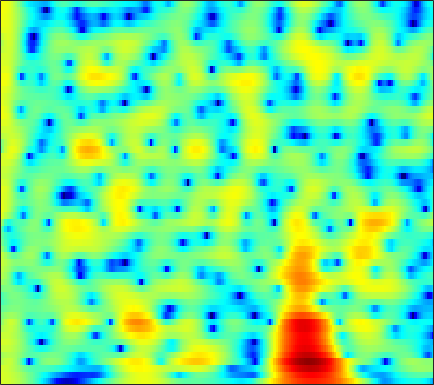

Data behind this chart, as committed beside it:
4.4175, 4.4095, 4.3383, 4.1965, 4.0416, 3.7731, 3.4282, 3.1226, 2.6479, 2.0947, 1.4634, 0.9379, 0.16576, -0.69357, -1.3982, -2.4183, -3.5451, -4.4602, -5.7727, -7.2066, -8.7803, -10.074, -11.951, -13.993
4.503, 4.435, 4.285, 4.07, 3.866, 3.539, 3.149, 2.817, 2.323, 1.773, 1.169, 0.6833, -0.007519, -0.7456, -1.329, -2.146, -3.006, -3.676, -4.604, -5.565, -6.553, -7.308, -8.32, -9.325
4.278, 4.213, 4.06, 3.813, 3.559, 3.12, 2.566, 2.08, 1.345, 0.5429, -0.2787, -0.872, -1.579, -2.129, -2.42, -2.658, -2.764, -2.794, -2.808, -2.84, -2.923, -3.023, -3.209, -3.46
2.15, 2.834, 3.413, 3.639, 3.584, 3.217, 2.507, 1.726, 0.3016, -1.68, -4.471, -7.459, -13.97, -20.06, -13.04, -7.771, -4.776, -3.25, -1.794, -0.7888, -0.1181, 0.2154, 0.4851, 0.5746
1.448, 1.973, 2.456, 2.688, 2.7, 2.517, 2.123, 1.706, 1.017, 0.2316, -0.5879, -1.161, -1.796, -2.21, -2.359, -2.363, -2.21, -2.029, -1.738, -1.427, -1.143, -0.9573, -0.7556, -0.619
3.526, 3.59, 3.601, 3.508, 3.361, 3.066, 2.648, 2.257, 1.643, 0.9462, 0.1656, -0.4631, -1.356, -2.289, -3.01, -3.965, -4.857, -5.418, -5.895, -5.942, -5.564, -5.075, -4.287, -3.469
4.414, 4.377, 4.259, 4.054, 3.838, 3.463, 2.973, 2.526, 1.822, 0.9853, 0.002857, -0.8344, -2.115, -3.637, -4.992, -7.207, -10.23, -13.51, -21.46, -25.07, -15.06, -11.41, -8.194, -5.909
3.724, 3.753, 3.723, 3.591, 3.413, 3.063, 2.579, 2.126, 1.4, 0.5484, -0.4026, -1.167, -2.235, -3.336, -4.154, -5.212, -6.184, -6.801, -7.34, -7.396, -6.957, -6.391, -5.427, -4.368
2.091, 2.642, 3.209, 3.521, 3.569, 3.367, 2.871, 2.314, 1.314, 0.04537, -1.438, -2.614, -4.058, -5.063, -5.435, -5.474, -5.243, -5.08, -4.966, -5.017, -5.163, -5.294, -5.34, -5.022
-0.08073, 1.485, 2.886, 3.698, 3.989, 3.978, 3.535, 2.909, 1.634, -0.2358, -2.943, -5.827, -11.75, -17.53, -12.44, -7.745, -5.231, -4.127, -3.42, -3.484, -4.349, -5.668, -8.777, -14.93
-0.3826, 0.1898, 0.8443, 1.308, 1.521, 1.605, 1.436, 1.143, 0.5667, -0.1825, -1.038, -1.673, -2.393, -2.815, -2.866, -2.663, -2.377, -2.182, -1.975, -1.862, -1.866, -1.935, -1.99, -1.832
-1.84, -1.435, -0.9367, -0.5366, -0.3141, -0.12, -0.05066, -0.07802, -0.2067, -0.4207, -0.6684, -0.8548, -1.08, -1.249, -1.337, -1.36, -1.292, -1.208, -1.058, -0.858, -0.614, -0.4081, -0.09894, 0.2616
-3.564, -2.807, -1.978, -1.337, -0.985, -0.6727, -0.5048, -0.4573, -0.4918, -0.6219, -0.8174, -0.9956, -1.228, -1.447, -1.592, -1.716, -1.704, -1.591, -1.322, -0.9519, -0.4874, -0.08707, 0.4651, 0.9992
-3.413, -2.451, -1.526, -0.9018, -0.5952, -0.377, -0.3394, -0.4042, -0.602, -0.9014, -1.321, -1.716, -2.353, -3.084, -3.665, -4.421, -4.903, -4.89, -4.261, -3.118, -1.794, -0.8172, 0.3663, 1.368
-0.6696, -0.29, -0.01149, -0.01409, -0.1583, -0.4931, -0.9473, -1.334, -1.834, -2.285, -2.74, -3.149, -3.956, -5.213, -6.593, -9.651, -16.22, -41.82, -13.63, -7.256, -3.523, -1.551, 0.4, 1.83
1.53, 1.342, 0.8348, -0.04052, -0.9872, -2.661, -4.794, -6.533, -8.23, -8.093, -6.729, -5.709, -4.739, -4.332, -4.311, -4.409, -4.454, -4.247, -3.389, -2.018, -0.5569, 0.4618, 1.639, 2.563
2.732, 2.327, 1.505, 0.3459, -0.8341, -2.906, -5.664, -8.191, -11.06, -10.05, -7.211, -5.464, -3.716, -2.492, -1.894, -1.274, -0.7384, -0.3889, 0.06538, 0.5736, 1.089, 1.453, 1.901, 2.256
3.333, 2.964, 2.303, 1.526, 0.8759, -0.03548, -0.9107, -1.446, -1.888, -1.985, -1.766, -1.485, -1.098, -0.7135, -0.4676, -0.2925, -0.227, -0.211, -0.2649, -0.3442, -0.3619, -0.3149, -0.156, 0.05231
3.861, 3.43, 2.777, 2.062, 1.568, 0.9859, 0.5517, 0.3494, 0.2447, 0.2613, 0.3649, 0.4764, 0.5785, 0.538, 0.4485, 0.1453, -0.45, -1.073, -2.144, -3.5, -4.821, -5.387, -5.128, -3.94
3.841, 3.02, 1.775, 0.3833, -0.6075, -1.593, -1.924, -1.72, -1.065, -0.2309, 0.5229, 0.971, 1.428, 1.588, 1.492, 1.122, 0.3542, -0.5726, -2.344, -5.075, -9.635, -14.34, -11.77, -6.301
1.708, 0.3779, -1.881, -5.012, -8.479, -16.96, -18.94, -11.33, -6.486, -3.613, -1.724, -0.7241, 0.1833, 0.7841, 0.9802, 0.9962, 0.7956, 0.4709, -0.1204, -0.7426, -1.258, -1.385, -1.133, -0.3826
-0.1792, -1.355, -3.027, -4.761, -6.006, -7.189, -7.34, -6.804, -5.537, -4.13, -2.887, -2.077, -1.274, -0.6809, -0.3307, -0.07212, 0.03531, 0.06708, 0.02201, -0.01004, 0.04934, 0.1547, 0.4203, 0.8503
-0.8512, -2.047, -3.569, -4.655, -5.133, -5.314, -5.019, -4.614, -3.905, -3.13, -2.391, -1.897, -1.25, -0.8293, -0.5689, -0.3505, -0.3147, -0.3322, -0.3993, -0.5096, -0.5262, -0.462, -0.1677, 0.3067
-1.185, -3.829, -8.116, -11.2, -10.2, -7.424, -5.322, -4.122, -2.934, -2.079, -1.339, -0.8877, -0.3875, 0.06824, 0.214, 0.2772, 0.1399, -0.2004, -0.8737, -1.814, -2.901, -3.456, -3.412, -2.236
2.134, -0.08825, -3.377, -5.437, -5.41, -4.308, -3.36, -2.946, -2.704, -2.6, -2.322, -1.905, -1.28, -0.4424, 0.03909, 0.3982, 0.4165, 0.02721, -1.086, -3.086, -6.73, -11.77, -17.26, -7.628
5.305, 4.272, 2.891, 1.595, 0.6845, -0.5588, -1.938, -3.321, -5.872, -9.693, -14.39, -12.52, -7.39, -4.24, -2.546, -1.074, -0.383, -0.155, -0.3456, -0.8124, -1.466, -1.873, -1.968, -1.462
5.815, 5.198, 4.301, 3.206, 2.314, 0.9726, -0.5867, -1.907, -3.914, -5.97, -7.213, -6.859, -5.483, -3.563, -2.407, -1.18, -0.3778, -0.008159, 0.2481, 0.2008, -0.01174, -0.2276, -0.6011, -0.9958
5.252, 4.939, 4.325, 3.526, 2.805, 1.742, 0.5729, -0.2697, -1.301, -2.039, -2.453, -2.457, -2.087, -1.553, -1.007, -0.4445, 0.1008, 0.3266, 0.4663, 0.3348, -0.03621, -0.5032, -1.375, -2.602
5.105, 4.961, 4.46, 3.703, 2.925, 1.687, 0.2417, -0.9041, -2.359, -3.364, -3.607, -3.334, -2.389, -1.432, -0.7016, 0.1011, 0.6981, 0.9866, 1.111, 0.9771, 0.5202, -0.06998, -1.17, -2.818
5.213, 5.111, 4.638, 3.782, 2.871, 1.23, -1.046, -3.372, -7.904, -16.69, -15.56, -9.437, -5.168, -2.466, -1.154, 0.2288, 1.058, 1.487, 1.745, 1.72, 1.373, 0.9272, 0.04843, -1.141
4.357, 4.273, 3.919, 3.224, 2.503, 1.241, -0.3345, -1.704, -3.568, -4.973, -5.204, -4.65, -3.354, -2.136, -1.276, -0.4068, 0.2764, 0.6098, 0.9055, 0.9624, 0.8367, 0.6195, 0.1448, -0.4583
3.596, 3.559, 3.321, 2.879, 2.416, 1.655, 0.797, 0.119, -0.7328, -1.454, -1.889, -2.083, -2.106, -1.958, -1.747, -1.466, -1.139, -0.9217, -0.6837, -0.5207, -0.4449, -0.47, -0.5732, -0.8026
3.785, 3.763, 3.573, 3.247, 2.889, 2.296, 1.557, 0.9324, 0.0324, -0.9003, -1.797, -2.375, -3.026, -3.356, -3.46, -3.318, -3.036, -2.734, -2.362, -1.994, -1.703, -1.551, -1.375, -1.317
4.429, 4.442, 4.366, 4.155, 3.885, 3.346, 2.534, 1.762, 0.4428, -1.167, -3.19, -4.756, -6.914, -8.082, -8.109, -7.142, -5.977, -5.177, -4.266, -3.544, -2.981, -2.626, -2.252, -2.013
3.877, 4.218, 4.729, 5.038, 5.088, 4.827, 4.186, 3.402, 1.915, -0.2063, -3.159, -6.166, -12.6, -21.19, -15.82, -10.68, -8.3, -7.305, -6.356, -5.59, -4.798, -4.179, -3.593, -3.163
-1.896, 0.8517, 3.279, 4.752, 5.362, 5.652, 5.438, 4.95, 3.933, 2.494, 0.6882, -0.8489, -2.908, -4.641, -5.735, -6.853, -8.389, -9.807, -12.25, -12.87, -10.42, -8.341, -6.184, -4.999
-0.5239, 0.9513, 2.64, 3.816, 4.362, 4.719, 4.653, 4.388, 3.747, 2.827, 1.705, 0.6898, -0.6952, -2.274, -3.543, -5.517, -7.911, -10.04, -13.45, -14.8, -12.38, -10.25, -7.915, -6.386
2.817, 3.053, 3.426, 3.698, 3.816, 3.798, 3.582, 3.297, 2.749, 2.033, 1.184, 0.4507, -0.6008, -1.816, -2.755, -4.122, -5.495, -6.462, -7.593, -8.262, -8.427, -8.27, -7.776, -6.915
4.011, 4.095, 4.102, 4.001, 3.838, 3.491, 3.04, 2.624, 2.018, 1.379, 0.668, 0.1591, -0.6225, -1.443, -2.108, -3.123, -4.187, -5.1, -6.302, -7.582, -8.814, -9.509, -9.874, -9.339
4.916, 4.995, 4.844, 4.465, 4.019, 3.259, 2.35, 1.622, 0.7093, -0.002744, -0.5148, -0.7069, -0.9852, -1.229, -1.526, -2.122, -2.951, -3.859, -5.394, -7.594, -10.92, -14.97, -26.01, -17.66
5.752, 5.747, 5.403, 4.66, 3.824, 2.321, 0.3025, -1.536, -4.204, -6.014, -5.428, -4.289, -2.759, -1.724, -1.321, -1.107, -1.361, -1.786, -2.665, -3.912, -5.367, -6.454, -7.219, -6.805
5.665, 5.507, 5.001, 4.08, 3.101, 1.324, -1.143, -3.633, -8.111, -12.18, -9.452, -6.572, -3.979, -2.401, -1.609, -1.01, -0.7921, -0.7827, -0.9941, -1.333, -1.716, -1.943, -2.121, -2.204
5.118, 4.892, 4.37, 3.61, 2.877, 1.707, 0.3637, -0.6476, -1.864, -2.696, -2.895, -2.751, -2.384, -1.929, -1.641, -1.384, -1.216, -1.188, -1.227, -1.313, -1.448, -1.557, -1.736, -1.876
5.029, 4.809, 4.356, 3.753, 3.21, 2.375, 1.492, 0.8299, 0.02028, -0.6413, -1.13, -1.414, -1.604, -1.717, -1.812, -1.895, -1.987, -2.076, -2.148, -2.214, -2.257, -2.312, -2.412, -2.534
5.369, 5.23, 4.895, 4.343, 3.799, 2.929, 1.944, 1.155, 0.1567, -0.675, -1.343, -1.692, -2.019, -2.339, -2.571, -2.923, -3.366, -3.636, -3.894, -3.939, -3.727, -3.466, -3.091, -2.951
5.742, 5.887, 5.752, 5.205, 4.512, 3.252, 1.562, 0.08374, -2.026, -3.795, -4.492, -4.303, -3.931, -3.73, -3.828, -4.548, -5.853, -7.194, -9.109, -9.323, -7.461, -5.72, -3.906, -2.709
5.505, 5.97, 6.006, 5.481, 4.713, 3.111, 0.7324, -1.776, -6.827, -17.48, -15.44, -9.676, -6.152, -4.685, -4.457, -5.031, -6.614, -8.627, -12.59, -13.49, -9.017, -6.191, -3.586, -1.846
4.995, 5.237, 5.194, 4.731, 4.122, 2.926, 1.344, -0.03153, -1.95, -3.565, -4.348, -4.371, -4.128, -3.931, -3.932, -4.056, -4.41, -4.7, -4.825, -4.542, -3.819, -3.119, -2.115, -1.411
4.715, 4.729, 4.595, 4.216, 3.775, 2.976, 1.963, 1.132, -0.03419, -1.158, -2.188, -2.751, -3.447, -3.949, -4.198, -4.264, -4.186, -4.066, -3.687, -3.17, -2.577, -2.137, -1.601, -1.246
4.178, 4.296, 4.317, 4.124, 3.798, 3.162, 2.278, 1.46, 0.197, -1.246, -2.782, -3.921, -5.458, -6.675, -7.144, -7.258, -6.703, -5.991, -4.921, -3.817, -2.763, -2.095, -1.357, -0.7795
2.829, 3.476, 3.975, 4.092, 3.929, 3.379, 2.464, 1.516, -0.07867, -2.11, -4.556, -6.843, -10.5, -15.07, -18.21, -17.44, -13.19, -10.55, -7.753, -5.479, -3.647, -2.49, -1.239, -0.2989
1.706, 2.906, 3.859, 4.205, 4.143, 3.633, 2.666, 1.655, -0.1245, -2.396, -5.266, -7.898, -11.91, -16.22, -18.46, -18.64, -15.76, -13.15, -9.777, -6.961, -4.672, -3.227, -1.672, -0.4864
3.272, 3.97, 4.545, 4.693, 4.528, 3.959, 2.985, 1.989, 0.2908, -1.844, -4.479, -6.926, -10.71, -15.77, -21.49, -35.85, -19.4, -14.73, -10.68, -7.775, -5.519, -4.154, -2.676, -1.504
4.946, 5.127, 5.182, 5.007, 4.696, 4.043, 3.102, 2.201, 0.7545, -0.9755, -2.995, -4.668, -7.045, -9.416, -10.88, -11.92, -11.49, -10.6, -9.116, -7.662, -6.341, -5.451, -4.388, -3.517
5.654, 5.616, 5.431, 5.073, 4.686, 3.995, 3.106, 2.317, 1.107, -0.2557, -1.732, -2.847, -4.345, -5.723, -6.643, -7.587, -8.225, -8.45, -8.586, -8.496, -8.181, -7.825, -7.193, -6.469
5.971, 5.867, 5.607, 5.183, 4.758, 4.041, 3.167, 2.41, 1.286, 0.04856, -1.238, -2.216, -3.544, -4.841, -5.81, -7.029, -8.259, -9.208, -10.56, -11.9, -12.85, -12.91, -11.95, -10.3
6.094, 6.021, 5.771, 5.338, 4.882, 4.104, 3.14, 2.304, 1.069, -0.2649, -1.654, -2.704, -4.07, -5.375, -6.308, -7.598, -9.004, -10.31, -12.58, -16.19, -23.72, -36.33, -18.48, -12.91
5.846, 5.911, 5.779, 5.387, 4.909, 4.023, 2.842, 1.785, 0.1579, -1.637, -3.53, -4.948, -6.545, -7.751, -8.331, -8.889, -9.325, -9.708, -10.29, -10.88, -11.21, -10.93, -9.738, -7.967
